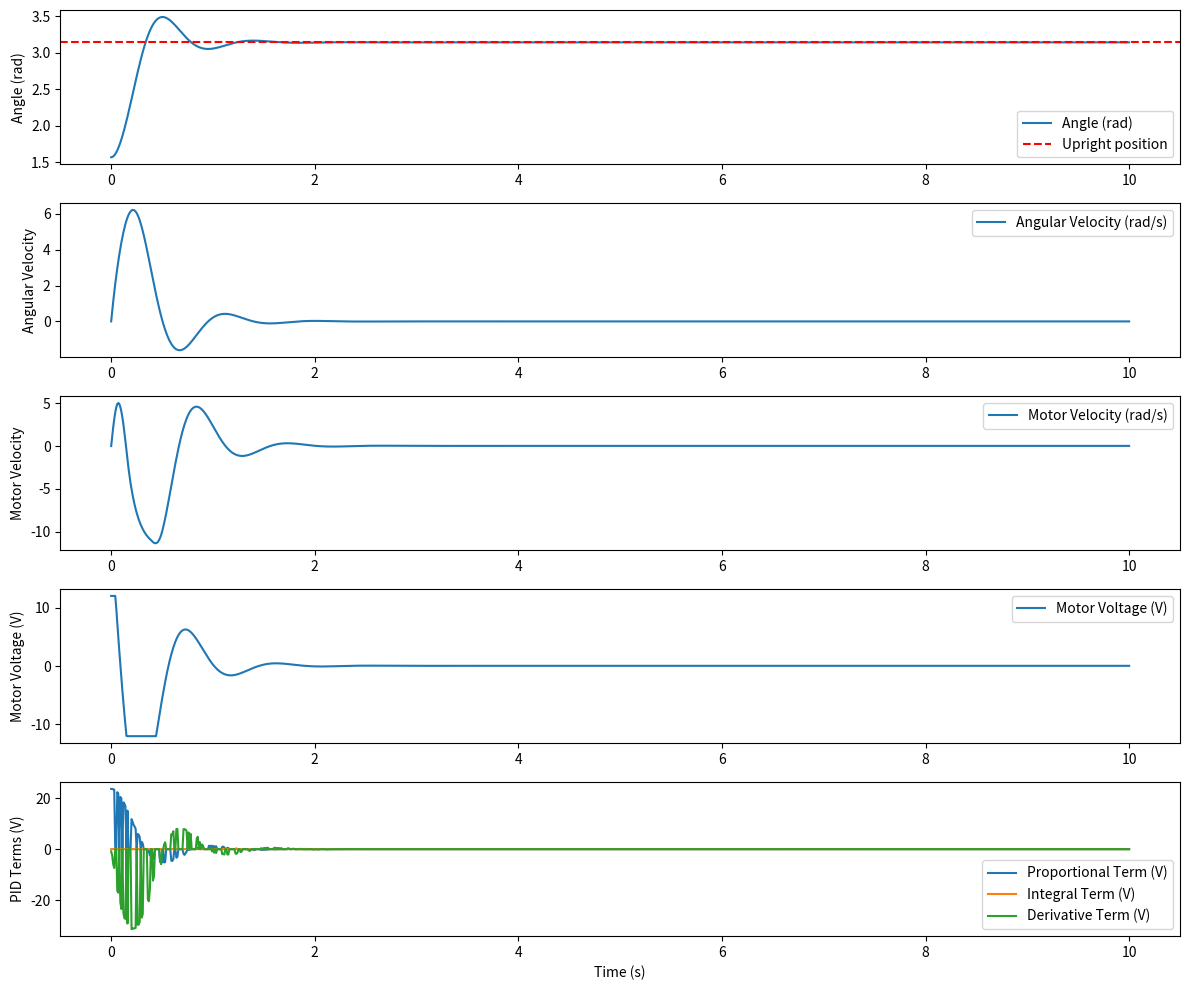

Source code (Python):
import numpy as np
import matplotlib.pyplot as plt
from scipy.integrate import solve_ivp

# Parameters of the inverted pendulum and motor system
g = 9.81  # gravitational acceleration (m/s^2)
L = 0.5   # length of the pendulum (m)
m = 0.1   # mass of the pendulum (kg)
b = 0.05  # damping coefficient (Nm/s)
I = m * L**2 / 3  # moment of inertia of pendulum (kg.m^2)
motor_voltage_limit = 12  # motor voltage limit (V)

# LQR stabilization gains
Kp = 1 # proportional gain
Kd = 7   # derivative gain
Kv = 0.3  # motor velocity gain

# PID swing-up gains
swing_Kp = 15.0  # proportional gain for swing-up
swing_Ki = 0.1   # integral gain for swing-up
swing_Kd = 5.0   # derivative gain for swing-up
swing_integral = 0.0  # integral term initialization

# Helper functions
def constrain_angle(x):
    """Constrain angle to be within -pi and pi."""
    x = np.fmod(x + np.pi, 2 * np.pi)
    if x < 0:
        x += 2 * np.pi
    return x - np.pi


def lqr_control(theta, theta_dot, motor_velocity):
    """LQR control law to calculate motor voltage."""
    u = Kp * theta + Kd * theta_dot + Kv * motor_velocity
    u = np.clip(u, -motor_voltage_limit * 0.7, motor_voltage_limit * 0.7)
    return u


def pid_swing_up_control(theta, theta_dot, dt):
    """PID control for swing-up, returns individual PID components."""
    global swing_integral

    # Compute error as the difference from the upright position
    error = np.pi - abs(theta)

    # Update integral term
    swing_integral += error * dt

    # Compute derivative term
    derivative = -theta_dot

    # Compute individual terms
    proportional_term = swing_Kp * error
    integral_term = swing_Ki * swing_integral
    derivative_term = swing_Kd * derivative

    # PID control law
    u = proportional_term + integral_term + derivative_term
    u = np.clip(u, -motor_voltage_limit, motor_voltage_limit)
    
    return u, proportional_term, integral_term, derivative_term

# Initialize arrays to store PID terms
pid_proportional = None
pid_integral = None
pid_derivative = None

def pendulum_dynamics(t, y):
    """Dynamics of the pendulum and motor system."""
    global last_t, pid_proportional, pid_integral, pid_derivative
    theta, theta_dot, motor_velocity = y

    # Time step for PID integral and derivative
    dt = t - last_t if last_t is not None else 0.01
    last_t = t

    # Swing-up or stabilization
    if abs(theta) < 0.5:  # Stabilization region
        motor_voltage = lqr_control(theta, theta_dot, motor_velocity)
        proportional_term = integral_term = derivative_term = 0.0
    else:  # Swing-up region
        motor_voltage, proportional_term, integral_term, derivative_term = pid_swing_up_control(theta, theta_dot, dt)

    # Update PID arrays with current values
    index = np.argmin(np.abs(sol_t - t))  # Use nearest index
    pid_proportional[index] = proportional_term
    pid_integral[index] = integral_term
    pid_derivative[index] = derivative_term

    # Pendulum dynamics
    theta_ddot = (m * g * L * np.sin(theta) - b * theta_dot) / I

    # Simple motor dynamics (assuming linear response for simplicity)
    motor_velocity_dot = (motor_voltage - motor_velocity) / 0.1  # motor time constant = 0.1s

    return [theta_dot, theta_ddot, motor_velocity_dot]

# Simulation setup
y0 = [np.pi / 2, 0.0, 0.0]  # initial state: [angle, angular velocity, motor velocity]
t_span = (0, 10)  # simulate for 10 seconds
sol_t = np.linspace(t_span[0], t_span[1], 1000)  # time points for evaluation
last_t = None  # Initialize last_t for PID control

# Initialize PID arrays
pid_proportional = np.zeros_like(sol_t)
pid_integral = np.zeros_like(sol_t)
pid_derivative = np.zeros_like(sol_t)

# Run the simulation
sol = solve_ivp(pendulum_dynamics, t_span, y0, t_eval=sol_t)

# Plotting results
plt.figure(figsize=(12, 10))

# Pendulum angle
plt.subplot(5, 1, 1)
plt.plot(sol.t, sol.y[0], label="Angle (rad)")
plt.axhline(np.pi, color="red", linestyle="--", label="Upright position")
plt.ylabel("Angle (rad)")
plt.legend()

# Pendulum angular velocity
plt.subplot(5, 1, 2)
plt.plot(sol.t, sol.y[1], label="Angular Velocity (rad/s)")
plt.ylabel("Angular Velocity")
plt.legend()

# Motor velocity
plt.subplot(5, 1, 3)
plt.plot(sol.t, sol.y[2], label="Motor Velocity (rad/s)")
plt.ylabel("Motor Velocity")
plt.legend()

# Motor voltage (control signal)
motor_voltage = [
    lqr_control(th, th_dot, mv) if abs(th) < 0.5 else pid_swing_up_control(th, th_dot, 0.01)[0]
    for th, th_dot, mv in zip(sol.y[0], sol.y[1], sol.y[2])
]
plt.subplot(5, 1, 4)
plt.plot(sol.t, motor_voltage, label="Motor Voltage (V)")
plt.ylabel("Motor Voltage (V)")
plt.legend()

# PID terms
plt.subplot(5, 1, 5)
plt.plot(sol_t, pid_proportional, label="Proportional Term (V)")
plt.plot(sol_t, pid_integral, label="Integral Term (V)")
plt.plot(sol_t, pid_derivative, label="Derivative Term (V)")
plt.ylabel("PID Terms (V)")
plt.xlabel("Time (s)")
plt.legend()

plt.tight_layout()
plt.show()